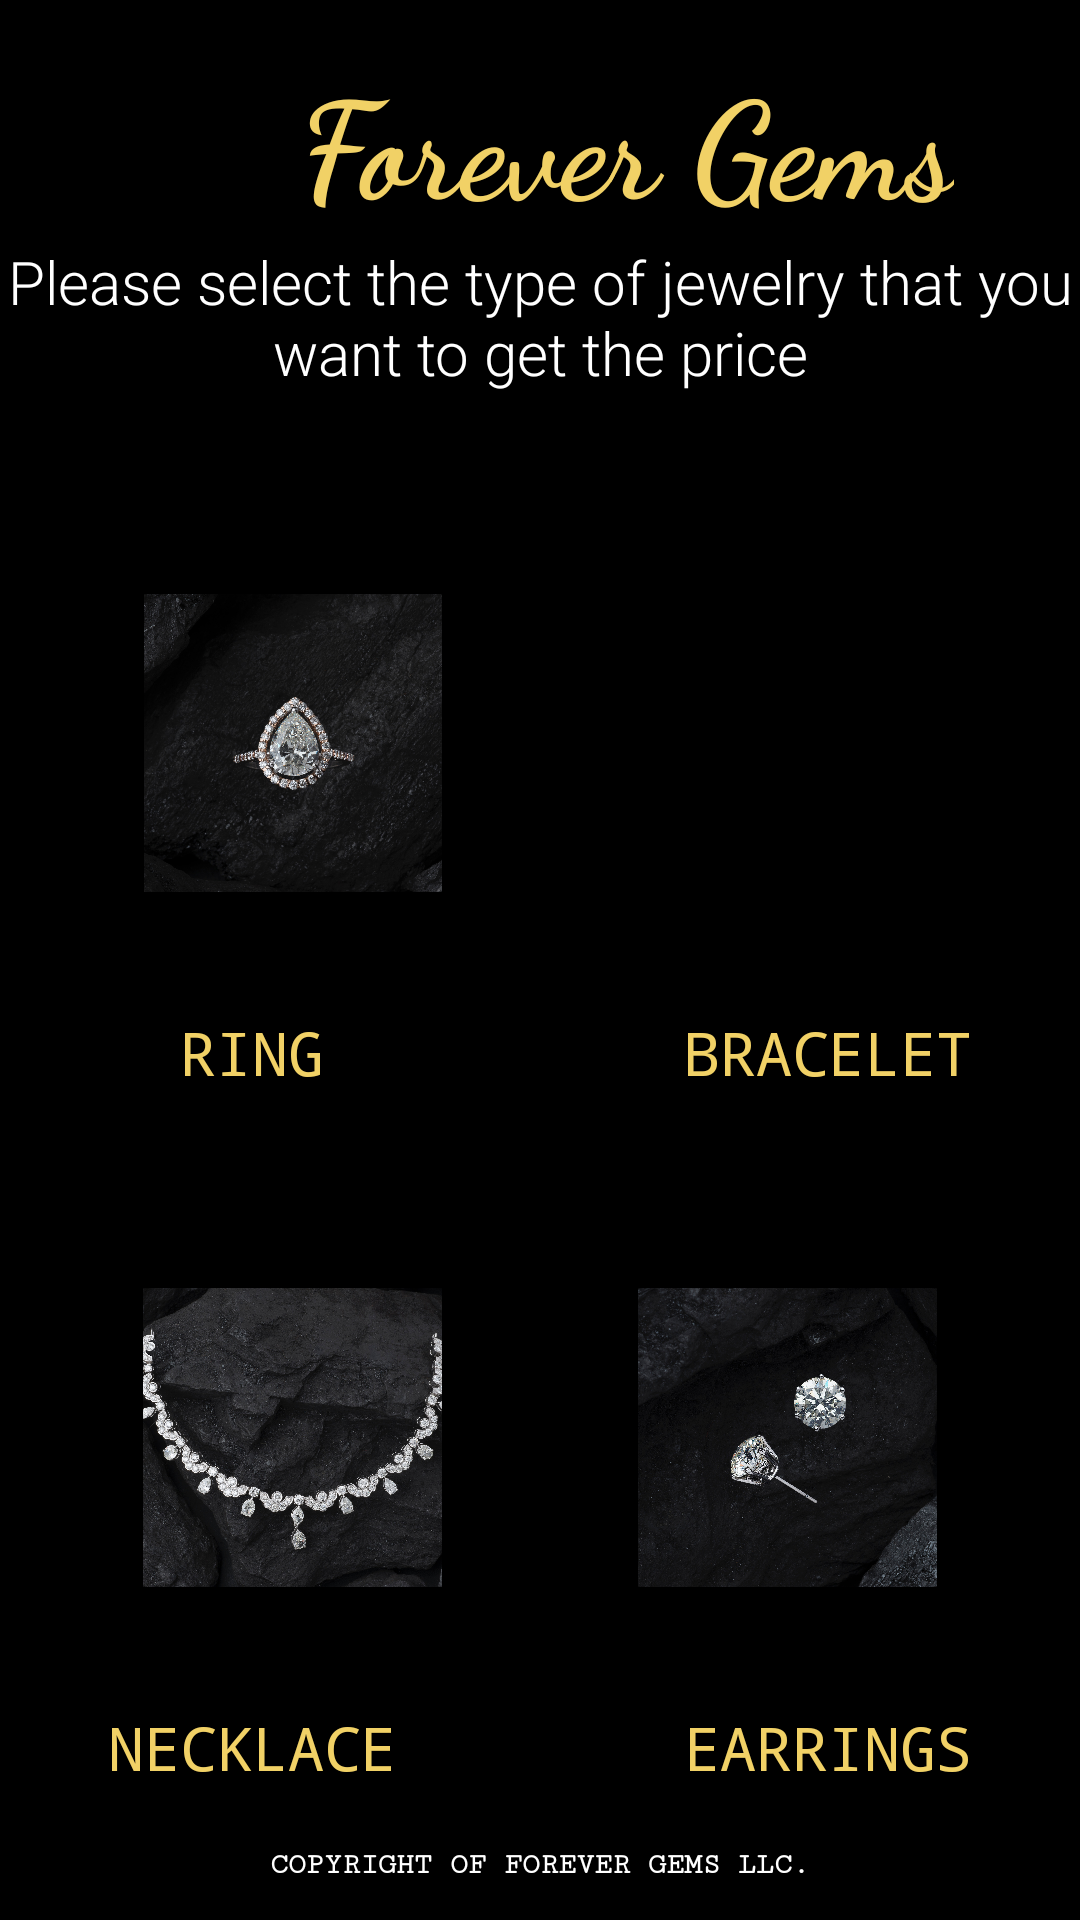

Write the Android layout XML for this screen, with the resource values it uses.
<!-- AndroidManifest.xml: application theme Theme.JewelryPricingApp -->
<!-- res/layout/activity_main.xml -->
<?xml version="1.0" encoding="utf-8"?>
<androidx.constraintlayout.widget.ConstraintLayout xmlns:android="http://schemas.android.com/apk/res/android"
    xmlns:app="http://schemas.android.com/apk/res-auto"
    xmlns:tools="http://schemas.android.com/tools"
    android:layout_width="match_parent"
    android:layout_height="match_parent"
    tools:context=".MainActivity">


    <LinearLayout
        android:layout_width="match_parent"
        android:layout_height="match_parent"
        android:background="@color/black"
        android:orientation="vertical"
        android:weightSum="8.5"
        app:layout_constraintBaseline_toBaselineOf="parent">

        <TextView
            android:id="@+id/heading"
            android:layout_width="wrap_content"
            android:layout_height="wrap_content"
            android:layout_alignParentLeft="true"
            android:layout_marginTop="16dp"
            android:fontFamily="cursive"
            android:paddingLeft="100dp"
            android:text="@string/forever_gems"
            android:textColor="#F1D166"
            android:textSize="45sp"
            android:textStyle="bold"
            app:layout_constraintEnd_toEndOf="parent"
            app:layout_constraintHorizontal_bias="0.145"
            app:layout_constraintStart_toStartOf="parent"
            app:layout_constraintTop_toTopOf="parent" />

        <TextView
            android:id="@+id/description"
            android:layout_width="match_parent"
            android:layout_height="wrap_content"
            android:fontFamily="sans-serif-light"
            android:gravity="center"
            android:padding="2sp"
            android:text="@string/select"
            android:textColor="@color/white"
            android:textSize="20sp" />

        <RelativeLayout
            android:layout_width="match_parent"
            android:layout_height="0dp">

        </RelativeLayout>

        <GridLayout
            android:layout_width="match_parent"
            android:layout_height="wrap_content"
            android:layout_weight="4"
            android:alignmentMode="alignMargins"
            android:columnCount="2"
            android:columnOrderPreserved="false"
            android:padding="15sp"
            android:rowCount="2">



            <androidx.cardview.widget.CardView
                android:id="@+id/Ring"
                android:layout_width="0dp"
                android:layout_height="0dp"
                android:layout_row="0"
                android:layout_rowWeight="1"
                android:layout_columnWeight="1"
                android:layout_marginLeft="15sp"
                android:layout_marginTop="50sp"
                android:layout_marginRight="15sp"
                android:layout_marginBottom="25sp"
                app:cardBackgroundColor="#000000"
                app:cardCornerRadius="20dp"
                app:cardElevation="8dp">

                <ImageView
                    android:id="@+id/ringphoto"
                    android:layout_width="wrap_content"
                    android:layout_height="wrap_content"
                    android:layout_gravity="center"
                    app:srcCompat="@drawable/ringphoto6" />

            </androidx.cardview.widget.CardView>

            <androidx.cardview.widget.CardView
                android:id="@+id/Bracelet"
                android:layout_width="0dp"
                android:layout_height="0dp"
                android:layout_row="0"
                android:layout_rowWeight="1"
                android:layout_columnWeight="1"
                android:layout_marginLeft="15sp"
                android:layout_marginTop="50sp"
                android:layout_marginRight="15sp"
                android:layout_marginBottom="25sp"
                app:cardBackgroundColor="#000000"
                app:cardCornerRadius="20dp"
                app:cardElevation="8dp">

                <ImageView
                    android:id="@+id/imageView2"
                    android:layout_width="wrap_content"
                    android:layout_height="wrap_content"
                    android:layout_gravity="center"
                    app:srcCompat="@drawable/braceletphoto3" />
            </androidx.cardview.widget.CardView>

        </GridLayout>

        <TextView
            android:id="@+id/ringbracelet"
            android:layout_width="match_parent"
            android:layout_height="wrap_content"
            android:fontFamily="monospace"
            android:gravity="center"
            android:padding="0sp"
            android:text="  Ring          Bracelet"
            android:textAllCaps="true"
            android:textColor="#F1D166"
            android:textSize="20sp" />

        <GridLayout
            android:layout_width="match_parent"
            android:layout_height="wrap_content"
            android:layout_weight="4"
            android:alignmentMode="alignMargins"
            android:columnCount="2"
            android:columnOrderPreserved="false"
            android:padding="15sp"
            android:rowCount="2">


            <androidx.cardview.widget.CardView
                android:id="@+id/Necklace"
                android:layout_width="0dp"
                android:layout_height="0dp"
                android:layout_row="0"
                android:layout_rowWeight="1"
                android:layout_columnWeight="1"
                android:layout_marginLeft="15sp"
                android:layout_marginTop="50sp"
                android:layout_marginRight="15sp"
                android:layout_marginBottom="25sp"
                app:cardBackgroundColor="#000000"
                app:cardCornerRadius="20dp"
                app:cardElevation="8dp">

                <ImageView
                    android:id="@+id/imageView3"
                    android:layout_width="wrap_content"
                    android:layout_height="wrap_content"
                    android:layout_gravity="center"
                    app:srcCompat="@drawable/necklacephoto3" />

            </androidx.cardview.widget.CardView>

            <androidx.cardview.widget.CardView
                android:id="@+id/Earrings"
                android:layout_width="0dp"
                android:layout_height="0dp"
                android:layout_row="0"
                android:layout_rowWeight="1"
                android:layout_columnWeight="1"
                android:layout_marginLeft="15sp"
                android:layout_marginTop="50sp"
                android:layout_marginRight="15sp"
                android:layout_marginBottom="25sp"
                app:cardBackgroundColor="#000000"
                app:cardCornerRadius="20dp"
                app:cardElevation="8dp">

                <ImageView
                    android:id="@+id/imageView4"
                    android:layout_width="wrap_content"
                    android:layout_height="wrap_content"
                    android:layout_gravity="center"
                    app:srcCompat="@drawable/earringphoto" />
            </androidx.cardview.widget.CardView>

        </GridLayout>

        <TextView
            android:id="@+id/Neckear"
            android:layout_width="match_parent"
            android:layout_height="wrap_content"
            android:fontFamily="monospace"
            android:gravity="center"
            android:padding="0sp"
            android:text="Necklace        Earrings"
            android:textAllCaps="true"
            android:textColor="#F1D166"
            android:textSize="20sp" />




        <TextView
            android:id="@+id/footing"
            android:layout_width="match_parent"
            android:layout_height="wrap_content"
            android:fontFamily="serif-monospace"
            android:gravity="center"
            android:paddingTop="20dp"
            android:text="@string/copyright"
            android:textAllCaps="true"
            android:textColor="@color/white"
            android:textSize="10sp"
            android:textStyle="bold" />

    </LinearLayout>



</androidx.constraintlayout.widget.ConstraintLayout>
<!-- resources referenced by this layout -->
<resources>
  <!-- drawable earringphoto: jpg bitmap (drawable, 647424 bytes) -->
  <!-- drawable necklacephoto3: jpg bitmap (drawable, 709797 bytes) -->
  <!-- drawable ringphoto6: jpg bitmap (drawable, 540155 bytes) -->
  <string name="copyright">Copyright of Forever Gems LLC.</string>
  <string name="forever_gems">Forever Gems</string>
  <string name="select">Please select the type of jewelry that you want to get the price </string>
  <style name="Theme.JewelryPricingApp" parent="Theme.MaterialComponents.DayNight.NoActionBar">
          
          <item name="colorPrimary">@color/purple_500</item>
          <item name="colorPrimaryVariant">@color/black</item>
          <item name="colorOnPrimary">@color/white</item>
          
          <item name="colorSecondary">@color/teal_200</item>
          <item name="colorSecondaryVariant">@color/teal_700</item>
          <item name="colorOnSecondary">@color/black</item>
          
          <item name="android:statusBarColor" tools:targetApi="l">?attr/colorPrimaryVariant</item>
          
      </style>
  <!-- not gathered from this repository: default colours our renderer supplied (Android Studio template values) -->
  <color name="purple_500">#FF6200EE</color>
  <color name="teal_200">#FF03DAC5</color>
  <color name="teal_700">#FF018786</color>
  <color name="black">#FF000000</color>
  <color name="white">#FFFFFFFF</color>
</resources>
